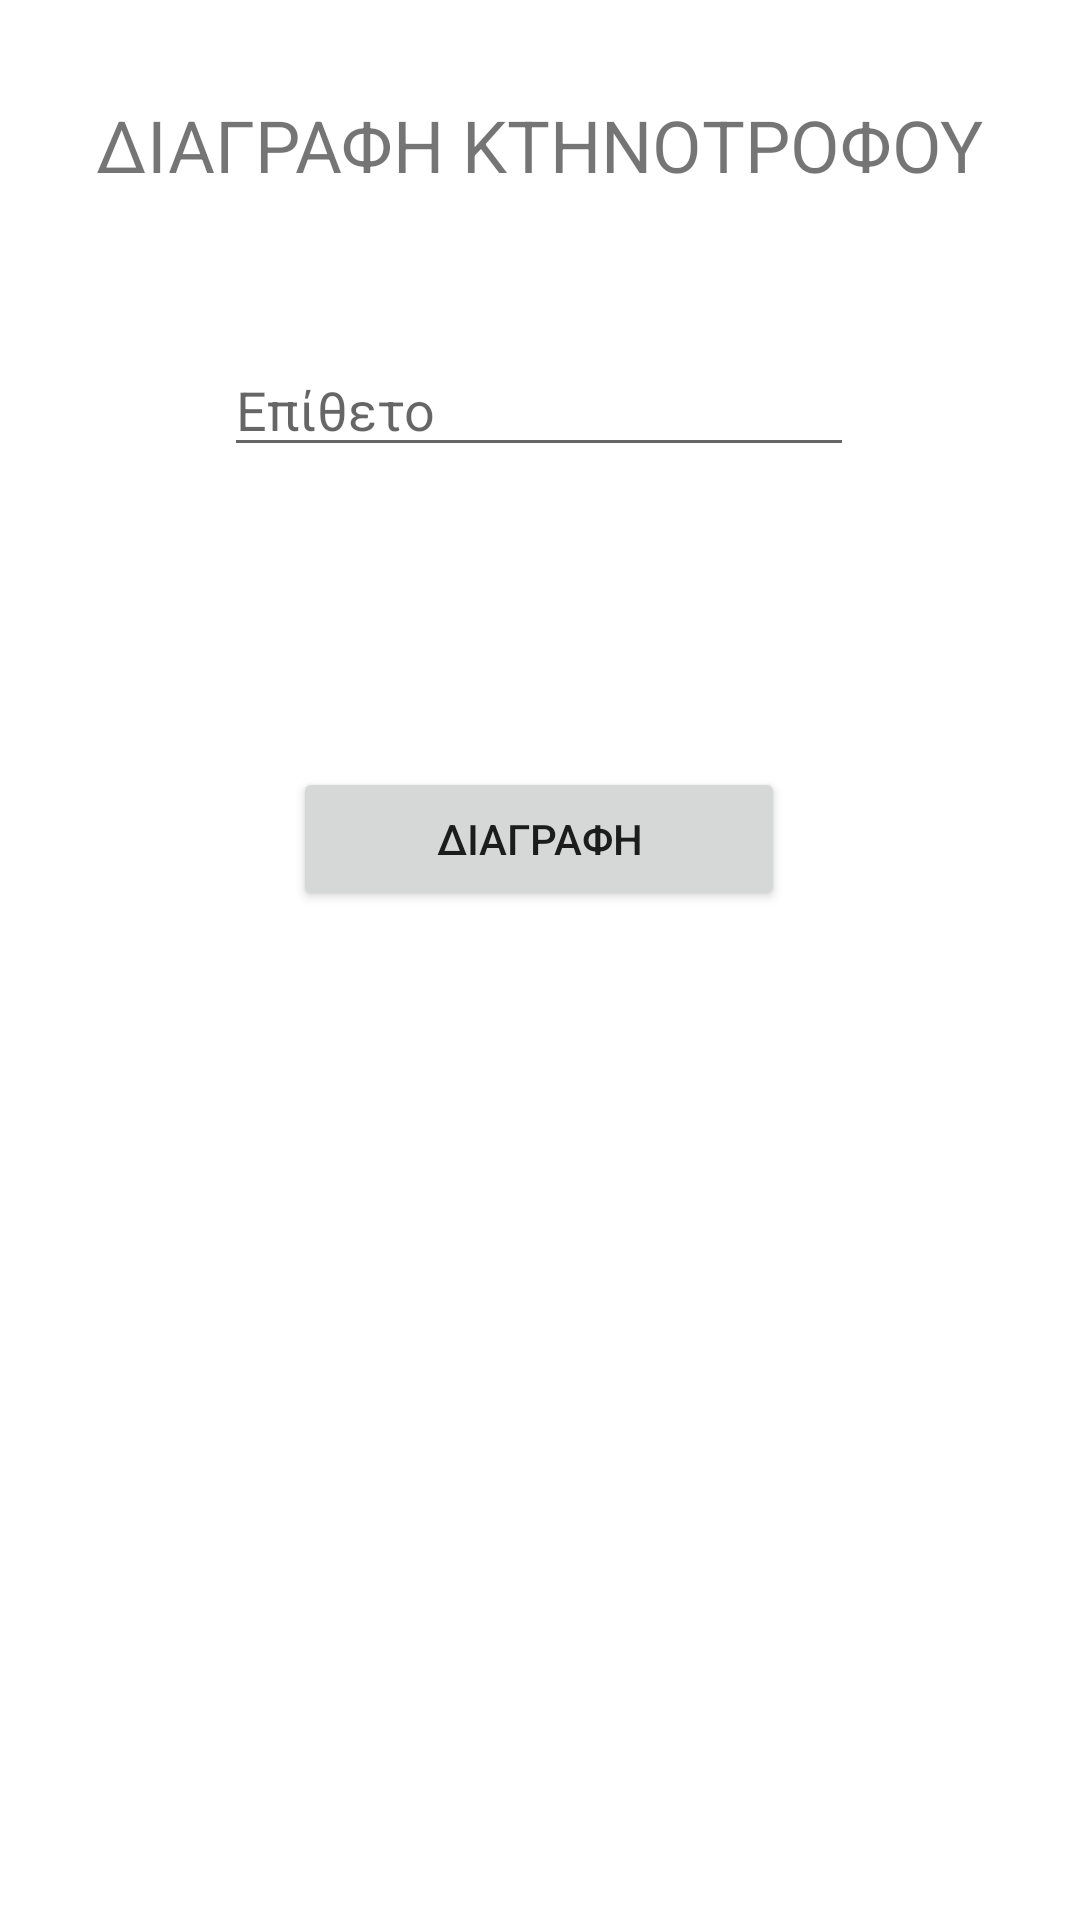

The Android layout XML behind this screen, and the referenced resources:
<!-- AndroidManifest.xml: application theme Theme.SilageManager -->
<!-- res/layout/activity_delete_ktinotrofos.xml -->
<?xml version="1.0" encoding="utf-8"?>
<androidx.constraintlayout.widget.ConstraintLayout xmlns:android="http://schemas.android.com/apk/res/android"
    xmlns:app="http://schemas.android.com/apk/res-auto"
    xmlns:tools="http://schemas.android.com/tools"
    android:layout_width="match_parent"
    android:layout_height="match_parent"
    tools:context=".DeleteKtinotrofos">

    <TextView
        android:id="@+id/textView3"
        android:layout_width="wrap_content"
        android:layout_height="wrap_content"
        android:layout_marginStart="32dp"
        android:layout_marginTop="32dp"
        android:layout_marginEnd="32dp"
        android:text="ΔΙΑΓΡΑΦΗ ΚΤΗΝΟΤΡΟΦΟΥ"
        android:textSize="24sp"
        app:layout_constraintEnd_toEndOf="parent"
        app:layout_constraintStart_toStartOf="parent"
        app:layout_constraintTop_toTopOf="parent" />


    <EditText
        android:id="@+id/surnamektin_txt"
        android:layout_width="wrap_content"
        android:layout_height="wrap_content"
        android:layout_marginStart="32dp"
        android:layout_marginTop="50dp"
        android:layout_marginEnd="32dp"
        android:ems="10"
        android:hint="Επίθετο"
        android:inputType="textPersonName"
        android:textAllCaps="true"
        app:layout_constraintEnd_toEndOf="parent"
        app:layout_constraintHorizontal_bias="0.496"
        app:layout_constraintStart_toStartOf="parent"
        app:layout_constraintTop_toBottomOf="@+id/textView3" />

    <Button
        android:id="@+id/delete_btn"
        android:layout_width="164dp"
        android:layout_height="48dp"
        android:layout_marginStart="32dp"
        android:layout_marginTop="100dp"
        android:layout_marginEnd="32dp"
        android:text="ΔΙΑΓΡΑΦΗ"
        app:layout_constraintEnd_toEndOf="parent"
        app:layout_constraintHorizontal_bias="0.497"
        app:layout_constraintStart_toStartOf="parent"
        app:layout_constraintTop_toBottomOf="@+id/surnamektin_txt" />

</androidx.constraintlayout.widget.ConstraintLayout>
<!-- resources referenced by this layout -->
<resources>
  <style name="Theme.SilageManager" parent="Theme.MaterialComponents.DayNight.DarkActionBar">
          
          <item name="colorPrimary">@color/purple_500</item>
          <item name="colorPrimaryVariant">@color/purple_700</item>
          <item name="colorOnPrimary">@color/white</item>
          
          <item name="colorSecondary">@color/teal_200</item>
          <item name="colorSecondaryVariant">@color/teal_700</item>
          <item name="colorOnSecondary">@color/black</item>
          
          <item name="android:statusBarColor">?attr/colorPrimaryVariant</item>
          
      </style>
  <color name="purple_500">#2E6831</color>
  <color name="purple_700">#265729</color>
  <color name="white">#FFFFFFFF</color>
  <color name="teal_200">#FF03DAC5</color>
  <color name="teal_700">#FF018786</color>
  <color name="black">#FF000000</color>
</resources>
